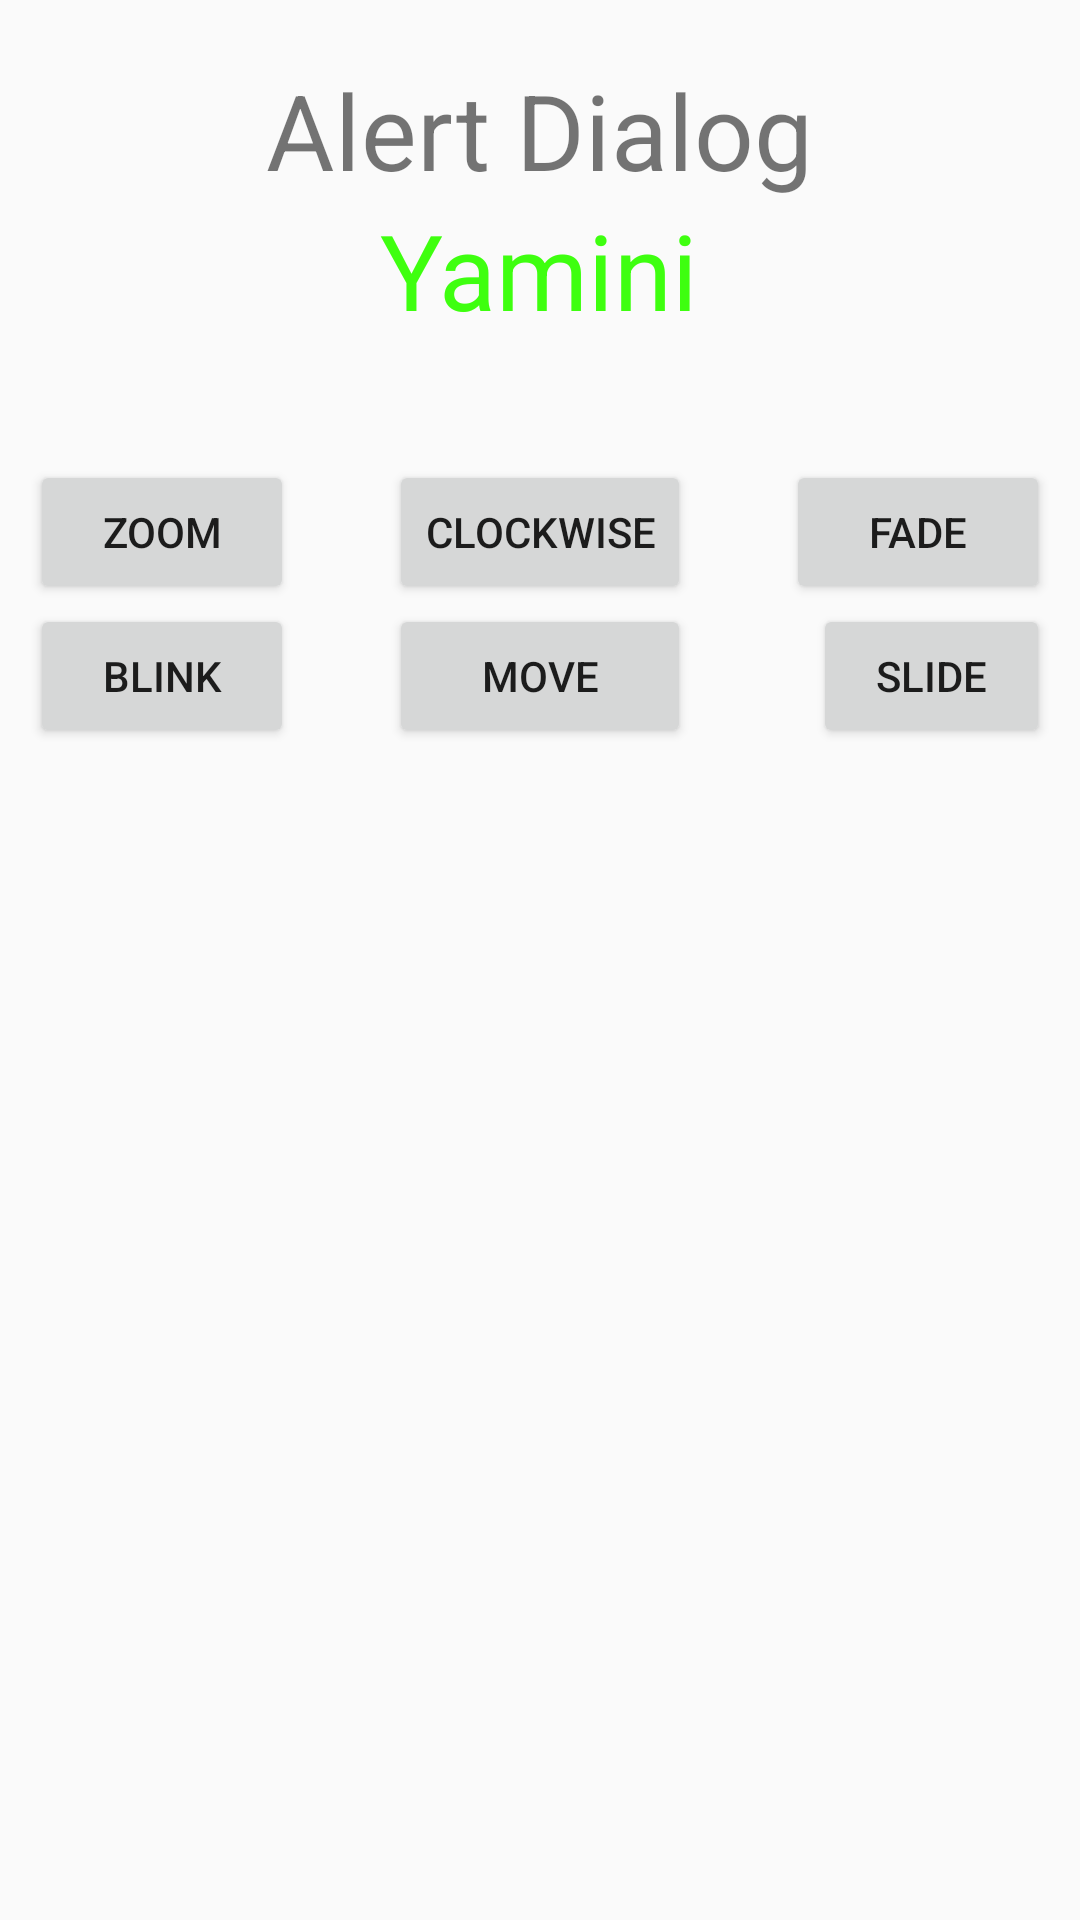

Produce the Android XML layout that renders to this screen, including the resource entries it uses.
<!-- AndroidManifest.xml: application theme AppTheme -->
<!-- res/layout/layout_animation.xml -->
<RelativeLayout
    xmlns:android="http://schemas.android.com/apk/res/android"
    xmlns:tools="http://schemas.android.com/tools"
    android:layout_width="match_parent"
    android:layout_height="match_parent"
    android:paddingLeft="@dimen/activity_horizontal_margin"
    android:paddingRight="@dimen/activity_horizontal_margin"
    android:paddingTop="@dimen/activity_vertical_margin"
    android:paddingBottom="@dimen/activity_vertical_margin">

    <TextView
        android:layout_width="wrap_content"
        android:layout_height="wrap_content"
        android:text="Alert Dialog"
        android:id="@+id/textView"
        android:textSize="35dp"
        android:layout_alignParentTop="true"
        android:layout_centerHorizontal="true" />

    <TextView
        android:id="@+id/textView2"
        android:layout_width="wrap_content"
        android:layout_height="wrap_content"
        android:layout_below="@+id/textView"
        android:layout_centerHorizontal="true"
        android:text="Yamini"
        android:textColor="#ff3eff0f"
        android:textSize="35dp" />

    <ImageView
        android:layout_width="wrap_content"
        android:layout_height="wrap_content"
        android:id="@+id/imageView"
        android:src="@drawable/ic_launcher_background"
        android:layout_below="@+id/textView2"
        android:layout_alignRight="@+id/textView2"
        android:layout_alignEnd="@+id/textView2"
        android:layout_alignLeft="@+id/textView"
        android:layout_alignStart="@+id/textView"/>

    <Button
        android:layout_width="wrap_content"
        android:layout_height="wrap_content"
        android:text="zoom"
        android:id="@+id/button"
        android:layout_below="@+id/imageView"
        android:layout_alignParentLeft="true"
        android:layout_alignParentStart="true"
        android:layout_marginTop="40dp"
        android:onClick="clockwise"/>

    <Button
        android:layout_width="wrap_content"
        android:layout_height="wrap_content"
        android:text="clockwise"
        android:id="@+id/button2"
        android:layout_alignTop="@+id/button"
        android:layout_centerHorizontal="true"
        android:onClick="zoom"/>

    <Button
        android:layout_width="wrap_content"
        android:layout_height="wrap_content"
        android:text="fade"
        android:id="@+id/button3"
        android:layout_alignTop="@+id/button2"
        android:layout_alignParentRight="true"
        android:layout_alignParentEnd="true"
        android:onClick="fade"/>

    <Button
        android:layout_width="wrap_content"
        android:layout_height="wrap_content"
        android:text="blink"
        android:onClick="blink"
        android:id="@+id/button4"
        android:layout_below="@+id/button"
        android:layout_alignParentLeft="true"
        android:layout_alignParentStart="true" />

    <Button
        android:layout_width="wrap_content"
        android:layout_height="wrap_content"
        android:text="move"
        android:onClick="move"
        android:id="@+id/button5"
        android:layout_below="@+id/button2"
        android:layout_alignRight="@+id/button2"
        android:layout_alignEnd="@+id/button2"
        android:layout_alignLeft="@+id/button2"
        android:layout_alignStart="@+id/button2" />

    <Button
        android:layout_width="wrap_content"
        android:layout_height="wrap_content"
        android:text="slide"
        android:onClick="slide"
        android:id="@+id/button6"
        android:layout_below="@+id/button3"
        android:layout_toRightOf="@+id/textView"
        android:layout_toEndOf="@+id/textView" />

</RelativeLayout>
<!-- resources referenced by this layout -->
<resources>
  <dimen name="activity_horizontal_margin">10dp</dimen>
  <dimen name="activity_vertical_margin">20dp</dimen>
  <style name="AppTheme" parent="Theme.AppCompat.Light.DarkActionBar">
          
          <item name="colorPrimary">@color/colorPrimary</item>
          <item name="colorPrimaryDark">@color/colorPrimaryDark</item>
          <item name="colorAccent">@color/colorAccent</item>
      </style>
  <color name="colorPrimary">#3F51B5</color>
  <color name="colorPrimaryDark">#303F9F</color>
  <color name="colorAccent">#FF4081</color>
</resources>
